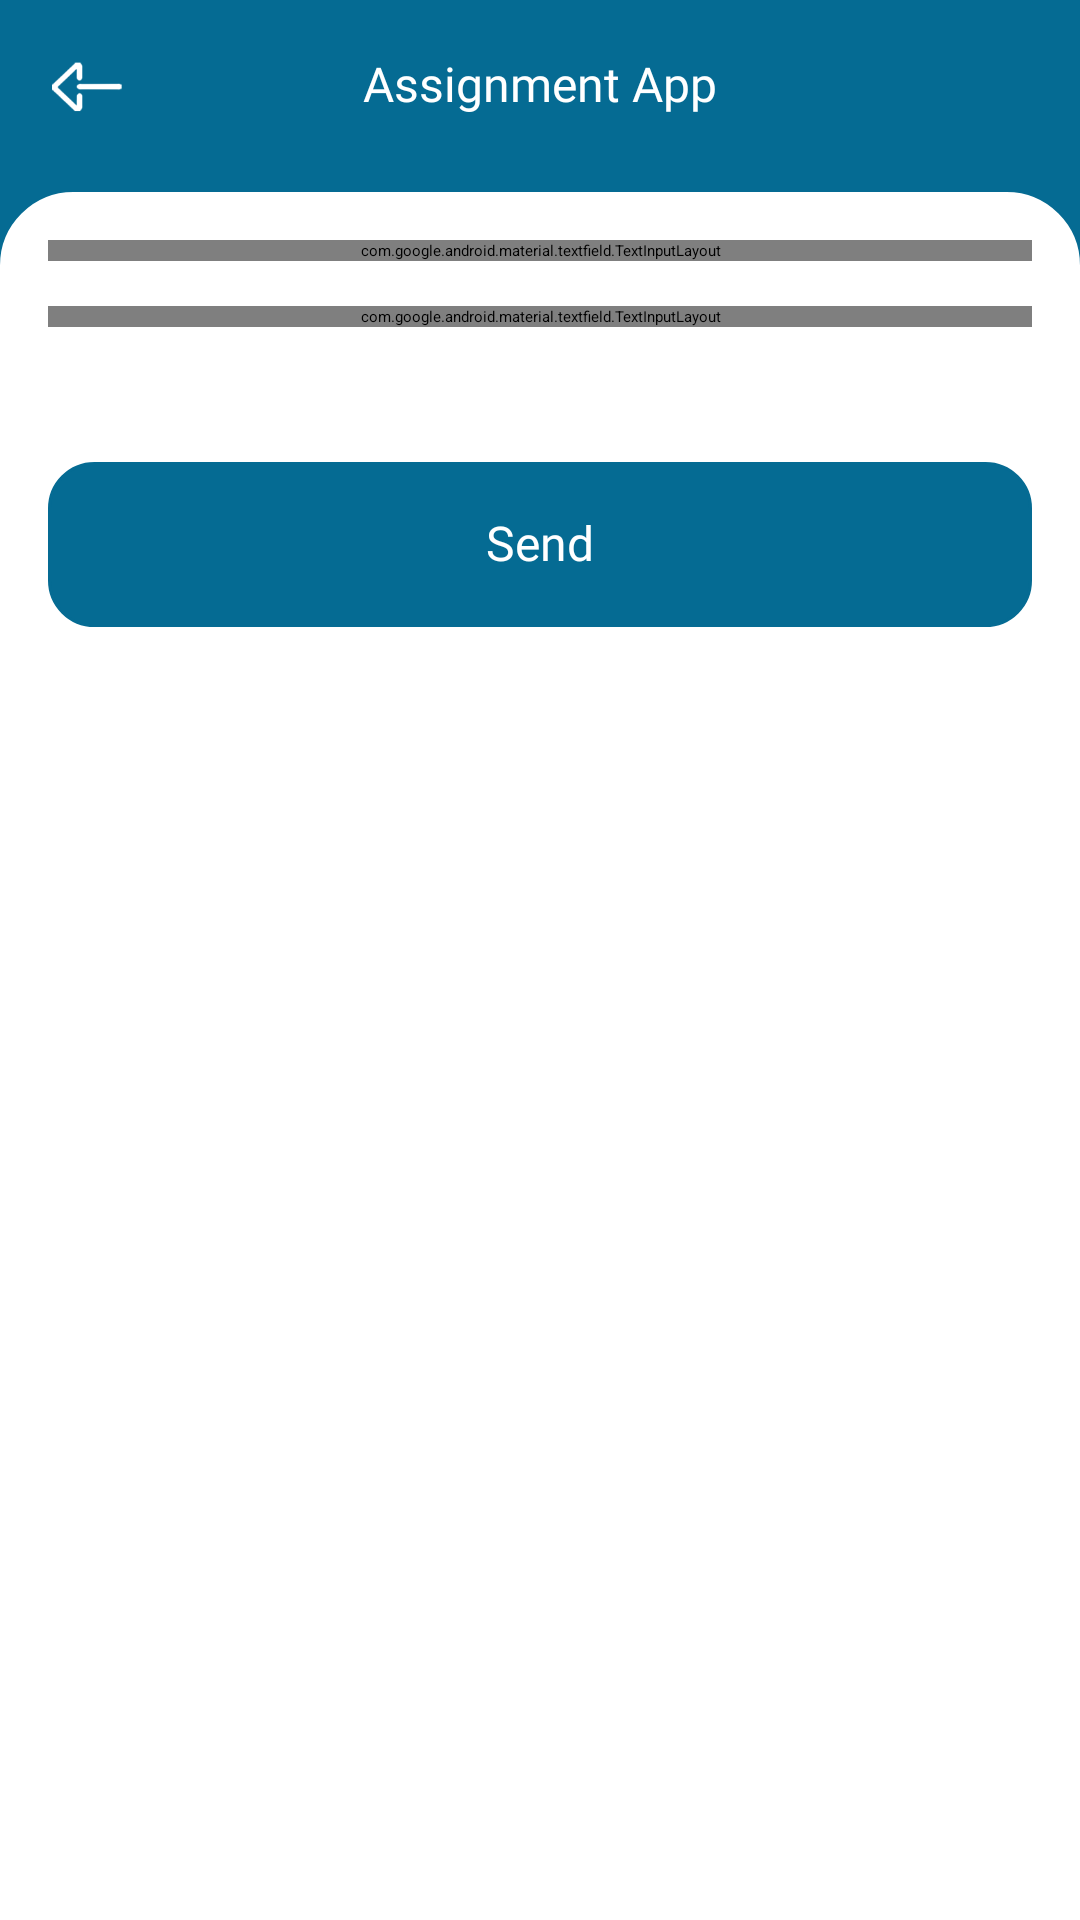

Produce the Android XML layout that renders to this screen, including the resource entries it uses.
<!-- AndroidManifest.xml: application theme Theme.MyApp -->
<!-- res/layout/activity_update_add.xml -->
<?xml version="1.0" encoding="utf-8"?>
<RelativeLayout xmlns:android="http://schemas.android.com/apk/res/android"
    xmlns:app="http://schemas.android.com/apk/res-auto"
    android:layout_width="match_parent"
    android:layout_height="match_parent"
    android:background="@color/app_color">

    <RelativeLayout
        android:id="@+id/rl1"
        android:layout_width="match_parent"
        android:layout_height="wrap_content"
        android:layout_marginTop="@dimen/margin">

        <include layout="@layout/my_tool" />
    </RelativeLayout>

    <LinearLayout
        android:layout_width="match_parent"
        android:layout_height="match_parent"
        android:layout_below="@id/rl1"
        android:layout_marginTop="@dimen/margin_md"
        android:background="@drawable/round_ract00"
        android:backgroundTint="@color/white"
        android:orientation="vertical"
        android:padding="@dimen/margin"
        android:weightSum="1">


        <LinearLayout
            android:layout_width="match_parent"
            android:layout_height="match_parent"
            android:layout_marginTop="@dimen/margin"
            android:orientation="vertical"
            android:paddingLeft="@dimen/margin"
            android:paddingRight="@dimen/margin">

            <com.google.android.material.textfield.TextInputLayout
                android:layout_width="match_parent"
                android:layout_height="wrap_content"
                android:layout_below="@id/txt2"
                android:hint="@string/title"
                android:textColorHint="@color/dgry">

                <com.google.android.material.textfield.TextInputEditText
                    android:id="@+id/et1"
                    android:layout_width="match_parent"
                    android:layout_height="wrap_content"
                    android:fontFamily="@font/font1"
                    android:includeFontPadding="false"
                    android:inputType="text"
                    android:lineSpacingExtra="@dimen/sizesm1"
                    android:textColor="@color/dgry1"
                    android:textSize="@dimen/txt_size_md1" />
            </com.google.android.material.textfield.TextInputLayout>


            <com.google.android.material.textfield.TextInputLayout
                android:layout_width="match_parent"
                android:layout_marginTop="@dimen/margin1"
                android:layout_height="wrap_content"
                android:layout_below="@id/txt2"
                android:hint="@string/desc"
                android:textColorHint="@color/dgry">

                <com.google.android.material.textfield.TextInputEditText
                    android:id="@+id/et2"
                    android:layout_width="match_parent"
                    android:layout_height="wrap_content"
                    android:fontFamily="@font/font1"
                    android:includeFontPadding="false"
                    android:minLines="4"
                    android:maxLines="8"
                    android:gravity="start"
                    android:inputType="textMultiLine"
                    android:lineSpacingExtra="@dimen/sizesm1"
                    android:textColor="@color/dgry1"
                    android:textSize="@dimen/txt_size_md1" />
            </com.google.android.material.textfield.TextInputLayout>



            <RelativeLayout
                android:layout_width="match_parent"
                android:layout_height="@dimen/size6"
                android:onClick="LoginNow"
                android:layout_marginTop="@dimen/margin_xxlg"
                android:background="@drawable/round_ract1"
                android:backgroundTint="@color/app_color">

                <TextView
                    android:layout_width="match_parent"
                    android:layout_height="wrap_content"
                    android:layout_centerVertical="true"
                    android:background="@null"
                    android:onClick="LoginNow"
                    android:fontFamily="@font/font2"
                    android:gravity="center"
                    android:includeFontPadding="false"
                    android:singleLine="true"
                    android:text="@string/send"
                    android:textColor="@color/white"
                    android:textSize="@dimen/txt_size_lg" />
            </RelativeLayout>
        </LinearLayout>


    </LinearLayout>

</RelativeLayout>
<!-- res/layout/my_tool.xml (included above) -->
<?xml version="1.0" encoding="utf-8"?>
<RelativeLayout xmlns:android="http://schemas.android.com/apk/res/android"
    xmlns:app="http://schemas.android.com/apk/res-auto"

    android:layout_width="match_parent"
    android:layout_height="wrap_content">

    <RelativeLayout
        android:layout_width="match_parent"
        android:layout_height="wrap_content">

        <RelativeLayout
            android:layout_width="match_parent"
            android:layout_height="wrap_content"
            android:paddingLeft="@dimen/margin"
            android:paddingRight="@dimen/margin">


            <ImageView
                android:id="@+id/fab1"
                android:layout_width="@dimen/size2"
                android:src="@drawable/left_icon"
                android:onClick="NavNow"
                android:layout_centerVertical="true"
                android:layout_margin="@dimen/margin"
                android:layout_height="@dimen/size2"
                app:tint="@color/white" />

            <TextView
                android:id="@+id/title"
                android:layout_width="wrap_content"
                android:layout_height="wrap_content"
                android:layout_centerInParent="true"
                android:fontFamily="@font/font2"
                android:includeFontPadding="false"
                android:singleLine="true"
                android:text="@string/app_name"
                android:textColor="@color/white"
                android:textSize="@dimen/txt_size_lg" />
        </RelativeLayout>
        <RelativeLayout
            android:id="@+id/rght_lt"
            android:layout_width="wrap_content"
            android:layout_centerVertical="true"
            android:layout_alignParentRight="true"
            android:layout_height="wrap_content">
            <ImageView
                android:id="@+id/search_icon"
                android:layout_width="@dimen/size3"
                android:src="@drawable/search_icon"
                android:padding="@dimen/sizesm"
                android:onClick="SrchNow"
                android:visibility="gone"
                android:layout_toRightOf="@id/cart_lt"
                android:layout_marginRight="@dimen/margin1"
                android:layout_centerVertical="true"
                android:layout_height="@dimen/size3"
                app:tint="@color/white1" />
            <RelativeLayout
                android:id="@+id/cart_lt"
                android:layout_width="wrap_content"
                android:layout_marginRight="@dimen/margin1"
                android:visibility="gone"
                android:layout_centerVertical="true"
                android:layout_height="wrap_content">
                <ImageView
                    android:id="@+id/cart_icon"
                    android:layout_width="@dimen/size3"
                    android:src="@drawable/cart_icon"
                    android:padding="@dimen/sizesm"

                    android:layout_centerHorizontal="true"
                    android:layout_centerInParent="true"
                    android:onClick="CartNow"

                    android:layout_centerVertical="true"
                    android:layout_height="@dimen/size3"
                    app:tint="@color/white1" />
                <TextView
                    android:id="@+id/cart_count"
                    android:layout_width="@dimen/size1"
                    android:background="@drawable/circle_shape"
                    android:backgroundTint="@color/yellow"
                    android:textColor="@color/white1"
                    android:visibility="gone"
                    android:text="0"
                    android:gravity="center"
                    android:fontFamily="@font/font2"
                    android:layout_alignBottom="@id/cart_icon"
                    android:layout_alignRight="@id/cart_icon"
                    android:layout_height="@dimen/size1"/>
            </RelativeLayout>
        </RelativeLayout>
    </RelativeLayout>
</RelativeLayout>
<!-- resources referenced by this layout -->
<resources>
  <color name="app_color">#056B93</color>
  <color name="dgry">#7c7a7a</color>
  <color name="dgry1">#424141</color>
  <color name="white">#ffffff</color>
  <color name="white1">#ffffff</color>
  <color name="yellow">#d9e018</color>
  <dimen name="margin">8dp</dimen>
  <dimen name="margin1">15dp</dimen>
  <dimen name="margin_md">14dp</dimen>
  <dimen name="margin_xxlg">33dp</dimen>
  <dimen name="size1">10dp</dimen>
  <dimen name="size2">20dp</dimen>
  <dimen name="size3">25dp</dimen>
  <dimen name="size6">45dp</dimen>
  <dimen name="sizesm">2dp</dimen>
  <dimen name="sizesm1">4dp</dimen>
  <dimen name="txt_size_lg">18dp</dimen>
  <dimen name="txt_size_md1">14dp</dimen>
  <!-- drawable cart_icon: png bitmap (drawable, 8936 bytes) -->
  <!-- drawable circle_shape (drawable) -->
  <?xml version="1.0" encoding="utf-8"?>
  <shape
      xmlns:android="http://schemas.android.com/apk/res/android"
      android:shape="oval">
  
      <solid
          android:color="#666666"/>
  
      <size
          android:width="@dimen/size1"
          android:height="@dimen/size1"/>
  </shape>
  <!-- drawable left_icon: png bitmap (drawable, 4862 bytes) -->
  <!-- drawable round_ract00 (drawable) -->
  <?xml version="1.0" encoding="UTF-8"?>
  <shape xmlns:android="http://schemas.android.com/apk/res/android">
      <solid android:color="@color/white"/>
  
      <stroke android:width="1dp"
          android:color="@color/lgry"
          />
  
      <padding android:left="1dp"
          android:top="1dp"
          android:right="1dp"
          android:bottom="1dp"
          />
  
      <corners android:topLeftRadius="@dimen/margin_lg"
          android:topRightRadius="@dimen/margin_lg"
          android:bottomRightRadius="0dp"
          android:bottomLeftRadius="0dp"/>
  </shape>
  <!-- drawable round_ract1 (drawable) -->
  <?xml version="1.0" encoding="UTF-8"?>
  <shape xmlns:android="http://schemas.android.com/apk/res/android">
      <solid android:color="@color/white"/>
  
      <stroke android:width="1dp"
          android:color="@color/lgry"
          />
  
      <padding android:left="1dp"
          android:top="1dp"
          android:right="1dp"
          android:bottom="1dp"
          />
  
      <corners android:bottomRightRadius="@dimen/margin1"
          android:bottomLeftRadius="@dimen/margin1"
          android:topLeftRadius="@dimen/margin1" android:topRightRadius="@dimen/margin1"/>
  </shape>
  <!-- drawable search_icon: png bitmap (drawable, 16192 bytes) -->
  <string name="app_name">Assignment App</string>
  <string name="desc">Description</string>
  <string name="send">Send</string>
  <string name="title">Title</string>
  <color name="lgry">#f5f3f3</color>
  <dimen name="margin_lg">20dp</dimen>
</resources>
